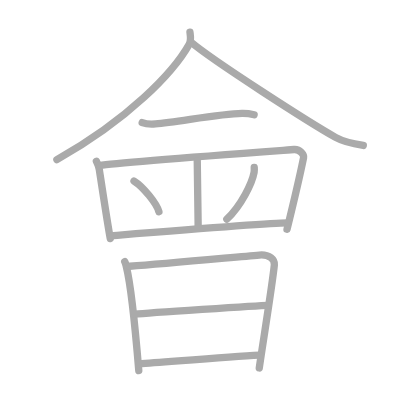
t = 0.00 s
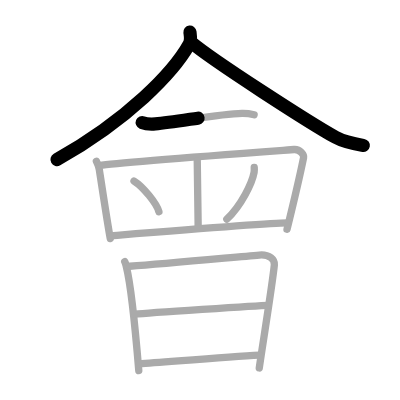
t = 2.50 s
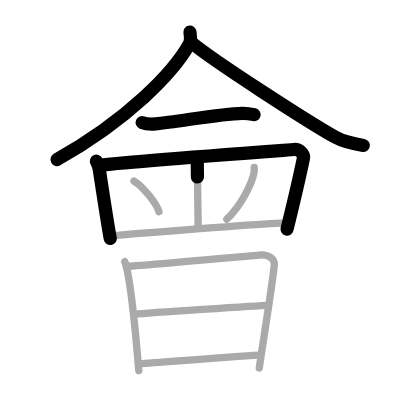
t = 5.25 s
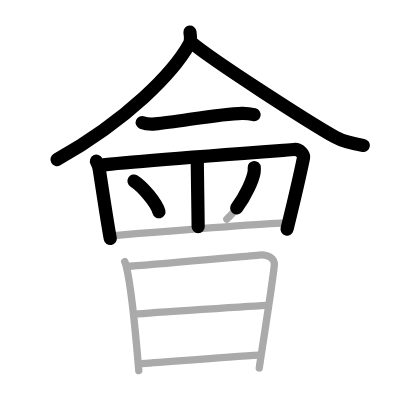
t = 7.75 s
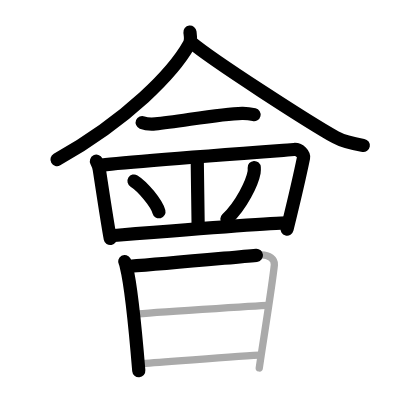
t = 10.50 s
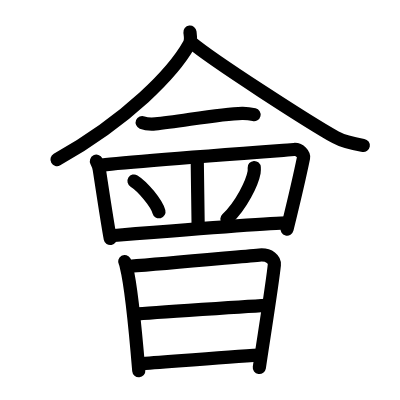
t = 13.00 s

The animated SVG that drew these frames (rendered in a browser with its animation timeline set to each time). Animation: 13 SMIL elements (animate=13); one cycle of 13.00 s.

<?xml version="1.0" standalone="no"?>
<!DOCTYPE svg PUBLIC "-//W3C//DTD SVG 1.1//EN"   "http://www.w3.org/Graphics/SVG/1.1/DTD/svg11.dtd">
<svg width="400px" height="400px"  version="1.1" xmlns="http://www.w3.org/2000/svg">
  <defs>
    <marker id="Triangle" viewBox="0 0 10 10" refX="0" refY="5" markerUnits="strokeWidth" markerWidth="3" style="stroke-opacity:0%;fill:#aaaaaa;" markerHeight="2" orient="auto">
      <path d="M 0 0 L 10 5 L 0 10 z" />
    </marker>
    
    <marker id="Arrow" viewBox="0 0 10 10" refX="5" refY="5" markerUnits="strokeWidth" markerWidth="1.8" style="stroke-opacity:0%;fill:#770000;" markerHeight="2" orient="auto">
      <path d="M 0 4 L 6 4 L 4 1 L 10 5 L 4 9 L 6 6 L 0 6 z" />
        <circle cx="5" cy="5" r="5" />
      </marker>
    
    <marker id="TriangleRed" viewBox="0 0 10 10" refX="0" refY="5" markerUnits="strokeWidth" markerWidth="3" style="stroke-opacity:0%;fill:#CC0000;" markerHeight="2" orient="auto">
      <path d="M 0 0 L 10 5 L 0 10 z" />
    </marker>
    
    <marker id="ArrowRed" viewBox="0 0 10 10" refX="5" refY="5" markerUnits="strokeWidth" markerWidth="1.8" style="stroke-opacity:0%;fill:#CC0000;" markerHeight="2" orient="auto">
      <path d="M 0 4 L 6 4 L 4 1 L 10 5 L 4 9 L 6 6 L 0 6 z" />
        <circle cx="5" cy="5" r="5" />
      </marker>
    
  </defs>
  
  <path style="fill:#ffffff; fill-opacity:100%; fill-rule:evenodd; stroke-width:0;" d="M 0 0 L 400px 0 L 400px 400px L 0 400px L 0 0" />

  <g transform="scale(3.6697247706422 3.6697247706422)">
<path style="fill:none; fill-opacity:0%; fill-rule:evenodd; stroke:#aaaaaa; stroke-opacity:100%; stroke-width: 1.5pt; stroke-linejoin:round; stroke-linecap:round;" d="M51.76 8.75c0.1 0.82 0.4 2.2-0.2 3.29C47.25 19.75 35 32.5 15.5 43.5"></path>
<path style="fill:none; fill-opacity:0%; fill-rule:evenodd; stroke:#aaaaaa; stroke-opacity:100%; stroke-width: 1.5pt; stroke-linejoin:round; stroke-linecap:round;" d="M52 11.46c6.15 5.2 32.66 22.17 39.44 25.97c2.3 1.29 5.26 1.84 7.56 2.21"></path>
<path style="fill:none; fill-opacity:0%; fill-rule:evenodd; stroke:#aaaaaa; stroke-opacity:100%; stroke-width: 1.5pt; stroke-linejoin:round; stroke-linecap:round;" d="M38.75 33.39c0.94 0.38 2.66 0.46 3.6 0.38c6.15-0.52 17.4-2.77 23.61-2.88c1.56-0.03 2.5 0.18 3.29 0.37"></path>
<path style="fill:none; fill-opacity:0%; fill-rule:evenodd; stroke:#aaaaaa; stroke-opacity:100%; stroke-width: 1.5pt; stroke-linejoin:round; stroke-linecap:round;" d="M26.27 43.94c0.39 0.78 0.61 1.19 0.78 2.22c0.45 2.84 2.2 14.59 3 18.84"></path>
<path style="fill:none; fill-opacity:0%; fill-rule:evenodd; stroke:#aaaaaa; stroke-opacity:100%; stroke-width: 1.5pt; stroke-linejoin:round; stroke-linecap:round;" d="M27.19 45.07c4.81-0.82 50.91-4.17 52.92-4.33c1.67-0.13 2.77 1.45 2.61 2.22C82 46.5 79.25 58.25 78.21 62.48"></path>
<path style="fill:none; fill-opacity:0%; fill-rule:evenodd; stroke:#aaaaaa; stroke-opacity:100%; stroke-width: 1.5pt; stroke-linejoin:round; stroke-linecap:round;" d="M53.75 43.75c0 2.5 0.25 15.5 0.25 18"></path>
<path style="fill:none; fill-opacity:0%; fill-rule:evenodd; stroke:#aaaaaa; stroke-opacity:100%; stroke-width: 1.5pt; stroke-linejoin:round; stroke-linecap:round;" d="M36.52 49.33c2.4 1.48 6.19 6.08 6.79 8.38"></path>
<path style="fill:none; fill-opacity:0%; fill-rule:evenodd; stroke:#aaaaaa; stroke-opacity:100%; stroke-width: 1.5pt; stroke-linejoin:round; stroke-linecap:round;" d="M69.28 45.64c0.02 0.33 0.04 0.86-0.04 1.33c-0.51 2.81-3.43 8.97-7.43 12.74"></path>
<path style="fill:none; fill-opacity:0%; fill-rule:evenodd; stroke:#aaaaaa; stroke-opacity:100%; stroke-width: 1.5pt; stroke-linejoin:round; stroke-linecap:round;" d="M30.25 64.25c6.25-0.5 43.25-3.5 48-3.5"></path>
<path style="fill:none; fill-opacity:0%; fill-rule:evenodd; stroke:#aaaaaa; stroke-opacity:100%; stroke-width: 1.5pt; stroke-linejoin:round; stroke-linecap:round;" d="M33.99 71.29c0.29 0.52 0.3 0.87 0.46 1.51c1.32 5.27 2.56 18.46 3.37 28.2"></path>
<path style="fill:none; fill-opacity:0%; fill-rule:evenodd; stroke:#aaaaaa; stroke-opacity:100%; stroke-width: 1.5pt; stroke-linejoin:round; stroke-linecap:round;" d="M35.36 72.56c10.2-0.71 27.69-2.41 35.31-3.06c2.8-0.24 4.23 1.27 4.09 2.69c-0.53 5.21-2.83 19.39-4.11 28.07"></path>
<path style="fill:none; fill-opacity:0%; fill-rule:evenodd; stroke:#aaaaaa; stroke-opacity:100%; stroke-width: 1.5pt; stroke-linejoin:round; stroke-linecap:round;" d="M36.76 85.61c3.32-0.31 33.52-2.36 36.27-2.41"></path>
<path style="fill:none; fill-opacity:0%; fill-rule:evenodd; stroke:#aaaaaa; stroke-opacity:100%; stroke-width: 1.5pt; stroke-linejoin:round; stroke-linecap:round;" d="M37.85 99.11c8.65-0.61 24.4-1.86 32.8-2.35"></path>

<path style="fill:none; fill-opacity:0%; fill-rule:evenodd; stroke:#000000; stroke-opacity:100%; stroke-width: 2.7pt; stroke-linejoin:round; stroke-linecap:round;" d="M51.76 8.75c0.1 0.82 0.4 2.2-0.2 3.29C47.25 19.75 35 32.5 15.5 43.5" pathLength="100" stroke-dashoffset="100" stroke-dasharray="100 105"><animate id="dashAnim1" attributeName="stroke-dashoffset" from="100" to="0" dur="1s" calcMode="linear" fill="freeze"/></path>
<path style="fill:none; fill-opacity:0%; fill-rule:evenodd; stroke:#000000; stroke-opacity:100%; stroke-width: 2.7pt; stroke-linejoin:round; stroke-linecap:round;" d="M52 11.46c6.15 5.2 32.66 22.17 39.44 25.97c2.3 1.29 5.26 1.84 7.56 2.21" pathLength="100" stroke-dashoffset="100" stroke-dasharray="100 105"><animate id="dashAnim2" attributeName="stroke-dashoffset" from="100" to="0" dur="1s" calcMode="linear" begin="dashAnim1.end" fill="freeze"/></path>
<path style="fill:none; fill-opacity:0%; fill-rule:evenodd; stroke:#000000; stroke-opacity:100%; stroke-width: 2.7pt; stroke-linejoin:round; stroke-linecap:round;" d="M38.75 33.39c0.94 0.38 2.66 0.46 3.6 0.38c6.15-0.52 17.4-2.77 23.61-2.88c1.56-0.03 2.5 0.18 3.29 0.37" pathLength="100" stroke-dashoffset="100" stroke-dasharray="100 105"><animate id="dashAnim3" attributeName="stroke-dashoffset" from="100" to="0" dur="1s" calcMode="linear" begin="dashAnim2.end" fill="freeze"/></path>
<path style="fill:none; fill-opacity:0%; fill-rule:evenodd; stroke:#000000; stroke-opacity:100%; stroke-width: 2.7pt; stroke-linejoin:round; stroke-linecap:round;" d="M26.27 43.94c0.39 0.78 0.61 1.19 0.78 2.22c0.45 2.84 2.2 14.59 3 18.84" pathLength="100" stroke-dashoffset="100" stroke-dasharray="100 105"><animate id="dashAnim4" attributeName="stroke-dashoffset" from="100" to="0" dur="1s" calcMode="linear" begin="dashAnim3.end" fill="freeze"/></path>
<path style="fill:none; fill-opacity:0%; fill-rule:evenodd; stroke:#000000; stroke-opacity:100%; stroke-width: 2.7pt; stroke-linejoin:round; stroke-linecap:round;" d="M27.19 45.07c4.81-0.82 50.91-4.17 52.92-4.33c1.67-0.13 2.77 1.45 2.61 2.22C82 46.5 79.25 58.25 78.21 62.48" pathLength="100" stroke-dashoffset="100" stroke-dasharray="100 105"><animate id="dashAnim5" attributeName="stroke-dashoffset" from="100" to="0" dur="1s" calcMode="linear" begin="dashAnim4.end" fill="freeze"/></path>
<path style="fill:none; fill-opacity:0%; fill-rule:evenodd; stroke:#000000; stroke-opacity:100%; stroke-width: 2.7pt; stroke-linejoin:round; stroke-linecap:round;" d="M53.75 43.75c0 2.5 0.25 15.5 0.25 18" pathLength="100" stroke-dashoffset="100" stroke-dasharray="100 105"><animate id="dashAnim6" attributeName="stroke-dashoffset" from="100" to="0" dur="1s" calcMode="linear" begin="dashAnim5.end" fill="freeze"/></path>
<path style="fill:none; fill-opacity:0%; fill-rule:evenodd; stroke:#000000; stroke-opacity:100%; stroke-width: 2.7pt; stroke-linejoin:round; stroke-linecap:round;" d="M36.52 49.33c2.4 1.48 6.19 6.08 6.79 8.38" pathLength="100" stroke-dashoffset="100" stroke-dasharray="100 105"><animate id="dashAnim7" attributeName="stroke-dashoffset" from="100" to="0" dur="1s" calcMode="linear" begin="dashAnim6.end" fill="freeze"/></path>
<path style="fill:none; fill-opacity:0%; fill-rule:evenodd; stroke:#000000; stroke-opacity:100%; stroke-width: 2.7pt; stroke-linejoin:round; stroke-linecap:round;" d="M69.28 45.64c0.02 0.33 0.04 0.86-0.04 1.33c-0.51 2.81-3.43 8.97-7.43 12.74" pathLength="100" stroke-dashoffset="100" stroke-dasharray="100 105"><animate id="dashAnim8" attributeName="stroke-dashoffset" from="100" to="0" dur="1s" calcMode="linear" begin="dashAnim7.end" fill="freeze"/></path>
<path style="fill:none; fill-opacity:0%; fill-rule:evenodd; stroke:#000000; stroke-opacity:100%; stroke-width: 2.7pt; stroke-linejoin:round; stroke-linecap:round;" d="M30.25 64.25c6.25-0.5 43.25-3.5 48-3.5" pathLength="100" stroke-dashoffset="100" stroke-dasharray="100 105"><animate id="dashAnim9" attributeName="stroke-dashoffset" from="100" to="0" dur="1s" calcMode="linear" begin="dashAnim8.end" fill="freeze"/></path>
<path style="fill:none; fill-opacity:0%; fill-rule:evenodd; stroke:#000000; stroke-opacity:100%; stroke-width: 2.7pt; stroke-linejoin:round; stroke-linecap:round;" d="M33.99 71.29c0.29 0.52 0.3 0.87 0.46 1.51c1.32 5.27 2.56 18.46 3.37 28.2" pathLength="100" stroke-dashoffset="100" stroke-dasharray="100 105"><animate id="dashAnim10" attributeName="stroke-dashoffset" from="100" to="0" dur="1s" calcMode="linear" begin="dashAnim9.end" fill="freeze"/></path>
<path style="fill:none; fill-opacity:0%; fill-rule:evenodd; stroke:#000000; stroke-opacity:100%; stroke-width: 2.7pt; stroke-linejoin:round; stroke-linecap:round;" d="M35.36 72.56c10.2-0.71 27.69-2.41 35.31-3.06c2.8-0.24 4.23 1.27 4.09 2.69c-0.53 5.21-2.83 19.39-4.11 28.07" pathLength="100" stroke-dashoffset="100" stroke-dasharray="100 105"><animate id="dashAnim11" attributeName="stroke-dashoffset" from="100" to="0" dur="1s" calcMode="linear" begin="dashAnim10.end" fill="freeze"/></path>
<path style="fill:none; fill-opacity:0%; fill-rule:evenodd; stroke:#000000; stroke-opacity:100%; stroke-width: 2.7pt; stroke-linejoin:round; stroke-linecap:round;" d="M36.76 85.61c3.32-0.31 33.52-2.36 36.27-2.41" pathLength="100" stroke-dashoffset="100" stroke-dasharray="100 105"><animate id="dashAnim12" attributeName="stroke-dashoffset" from="100" to="0" dur="1s" calcMode="linear" begin="dashAnim11.end" fill="freeze"/></path>
<path style="fill:none; fill-opacity:0%; fill-rule:evenodd; stroke:#000000; stroke-opacity:100%; stroke-width: 2.7pt; stroke-linejoin:round; stroke-linecap:round;" d="M37.85 99.11c8.65-0.61 24.4-1.86 32.8-2.35" pathLength="100" stroke-dashoffset="100" stroke-dasharray="100 105"><animate id="dashAnim13" attributeName="stroke-dashoffset" from="100" to="0" dur="1s" calcMode="linear" begin="dashAnim12.end" fill="freeze"/></path>

</g>

</svg>  
          
